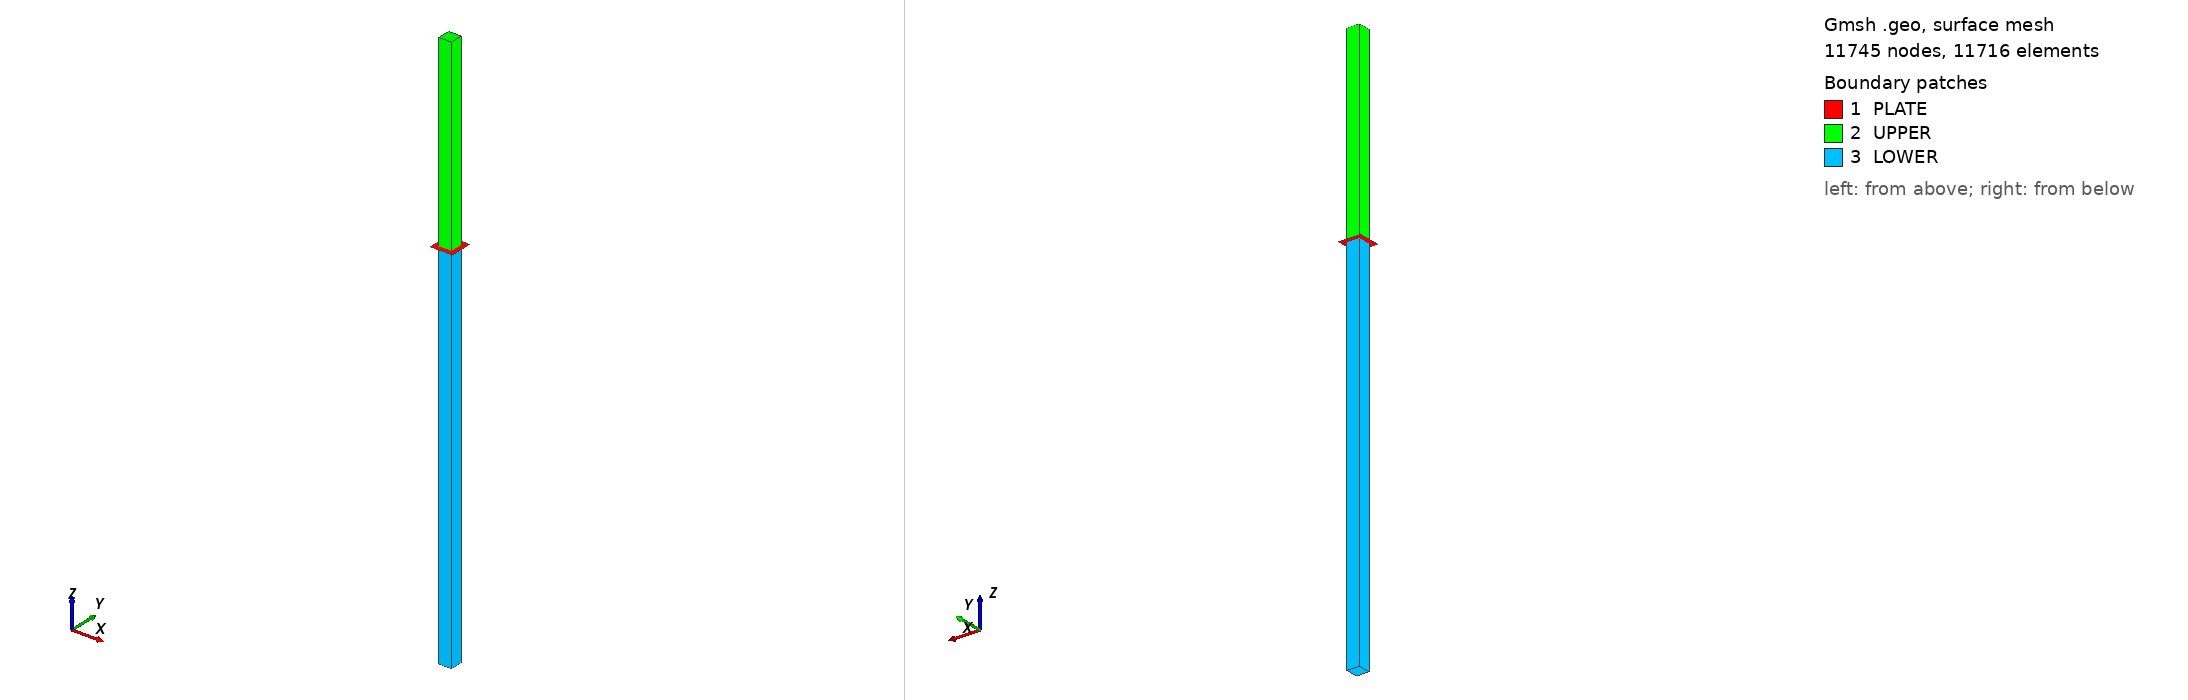

Gmsh geometry script, surface-meshed: 11745 nodes, 11716 surface elements. Boundary patches (legend numbers): 1 PLATE, 2 UPPER, 3 LOWER. Left view from above one corner, right view from below the opposite corner. Legend entries are the model's physical surfaces. The drawing asked Gmsh for element sizes between 1% and 20% of the model's largest extent; the script's own settings can give other sizes.

=== natalia.geo (drawn) ===
a=40.;
b=40.;
ap=70.;
bp=70.;
Point(1)={-a/2,-b/2,0.0};
Point(2)={ a/2,-b/2,0.0};
Point(3)={ a/2, b/2,0.0};
Point(4)={-a/2, b/2,0.0};
Point(5)={-ap/2,-bp/2,0.0};
Point(6)={ ap/2,-bp/2,0.0};
Point(7)={ ap/2, bp/2,0.0};
Point(8)={-ap/2, bp/2,0.0};
Point(9)={-ap/2,-b/2,0.0};
Point(10)={ ap/2,-b/2,0.0};
Point(11)={ ap/2, b/2,0.0};
Point(12)={-ap/2, b/2,0.0};
Point(13)={-a /2,-bp/2,0.0};
Point(14)={ a/2,-bp/2,0.0};
Point(15)={ a/2, bp/2,0.0};
Point(16)={-a/2, bp/2,0.0};//+
Line(1) = {1, 2};
//+
Line(2) = {2, 3};
//+
Line(3) = {3, 4};
//+
Line(4) = {4, 1};
//+
Line(5) = {3, 11};
//+
Line(6) = {11, 7};
//+
Line(7) = {7, 15};
//+
Line(8) = {15, 3};
//+
Line(9) = {15, 16};
//+
Line(10) = {16, 4};
//+
Line(11) = {4, 12};
//+
Line(12) = {12, 8};
//+
Line(13) = {8, 16};
//+
Line(14) = {12, 9};
//+
Line(15) = {9, 1};
//+
Line(16) = {1, 13};
//+
Line(17) = {13, 5};
//+
Line(18) = {5, 9};
//+
Line(19) = {13, 14};
//+
Line(20) = {14, 2};
//+
Line(21) = {2, 10};
//+
Line(22) = {10, 6};
//+
Line(23) = {6, 14};
//+
Line(24) = {10, 11};
//+
Curve Loop(1) = {2, 3, 4, 1};
//+
Plane Surface(1) = {1};
//+
Curve Loop(2) = {5, -24, -21, 2};
//+
Plane Surface(2) = {2};
//+
Curve Loop(3) = {4, -15, -14, -11};
//+
Plane Surface(3) = {3};
//+
Curve Loop(4) = {18, 15, 16, 17};
//+
Plane Surface(4) = {4};
//+
Curve Loop(5) = {1, -20, -19, -16};
//+
Plane Surface(5) = {5};
//+
Curve Loop(6) = {21, 22, 23, 20};
//+
Plane Surface(6) = {6};
//+
Curve Loop(7) = {6, 7, 8, 5};
//+
Plane Surface(7) = {7};
//+
Curve Loop(8) = {9, 10, -3, -8};
//+
Plane Surface(8) = {8};
//+
Curve Loop(9) = {13, 10, 11, 12};
//+
Plane Surface(9) = {9};
//+
Transfinite Curve {4, 3, 2, 1, 19, 24, 9, 14} = 9 Using Progression 1;
//+
Transfinite Curve {18, 17, 16, 15, 20, 23, 22, 21, 5, 7, 6, 8, 10, 13, 12, 11} = 4 Using Progression 1;
//+
Transfinite Surface {1} = {1, 2, 3, 4};
//+
Transfinite Surface {2} = {2, 10, 11, 3};
//+
Transfinite Surface {7} = {3, 11, 7, 15};
//+
Transfinite Surface {8} = {4, 3, 15, 16};
//+
Transfinite Surface {9} = {16, 8, 12, 4};
//+
Transfinite Surface {3} = {9, 1, 4, 12};
//+
Transfinite Surface {4} = {5, 13, 1, 9};
//+
Transfinite Surface {5} = {13, 14, 2, 1};
//+
Transfinite Surface {6} = {14, 6, 10, 2};
//+
Recombine Surface {6, 5, 4, 2, 1, 3, 7, 8, 9};
//+
Physical Surface("PLATE", 25) = {6, 5, 4, 2, 1, 3, 7, 8, 9};
//+
Extrude {0, 0, 600} {
  Curve{4}; Curve{1}; Curve{2}; Curve{3}; Layers {120}; Recombine;
}
//+
Extrude {0, 0, -1200} {
  Curve{1}; Curve{4}; Curve{3}; Curve{2}; Layers {240}; Recombine;
}
//+
Physical Surface("LOWER", 58) = {45, 49, 57, 53};
//+
Physical Surface("UPPER", 59) = {33, 29, 37, 41};
